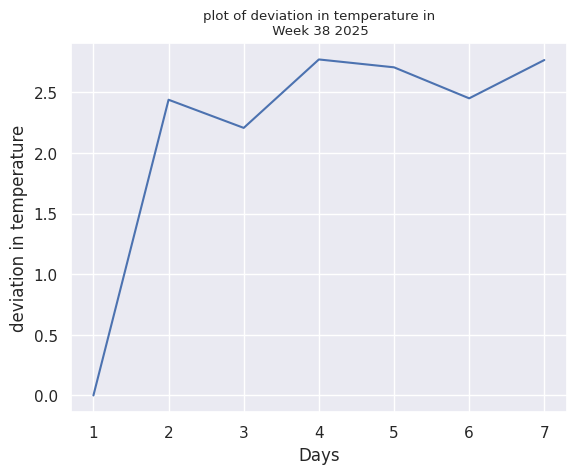

Generate this figure with matplotlib:
from matplotlib import pyplot as plt
import numpy as np
import seaborn as sns
import seaborn as sb
import pandas as pd

#sns.barplot(x="Category", y="Values", data=df, palette="viridis")

#fig,ax=plt.subplots(2,2)
sb.set_style("whitegrid")
sb.set()
sb.despine()
y=np.random.random(7)+2
y[0]=0
x=np.arange(1,8)
plt.plot(x,y)
'''
ax[0,1].plot(x,y)
ax[0,1].plot(sb.set_context('poster'))
'''
#sub context values = paper, notebook, talk, poster
sb.set_context('paper')


plt.xlabel('Days')
plt.ylabel('deviation in temperature')
plt.title('plot of deviation in temperature in\n Week 38 2025')
plt.show()
#best